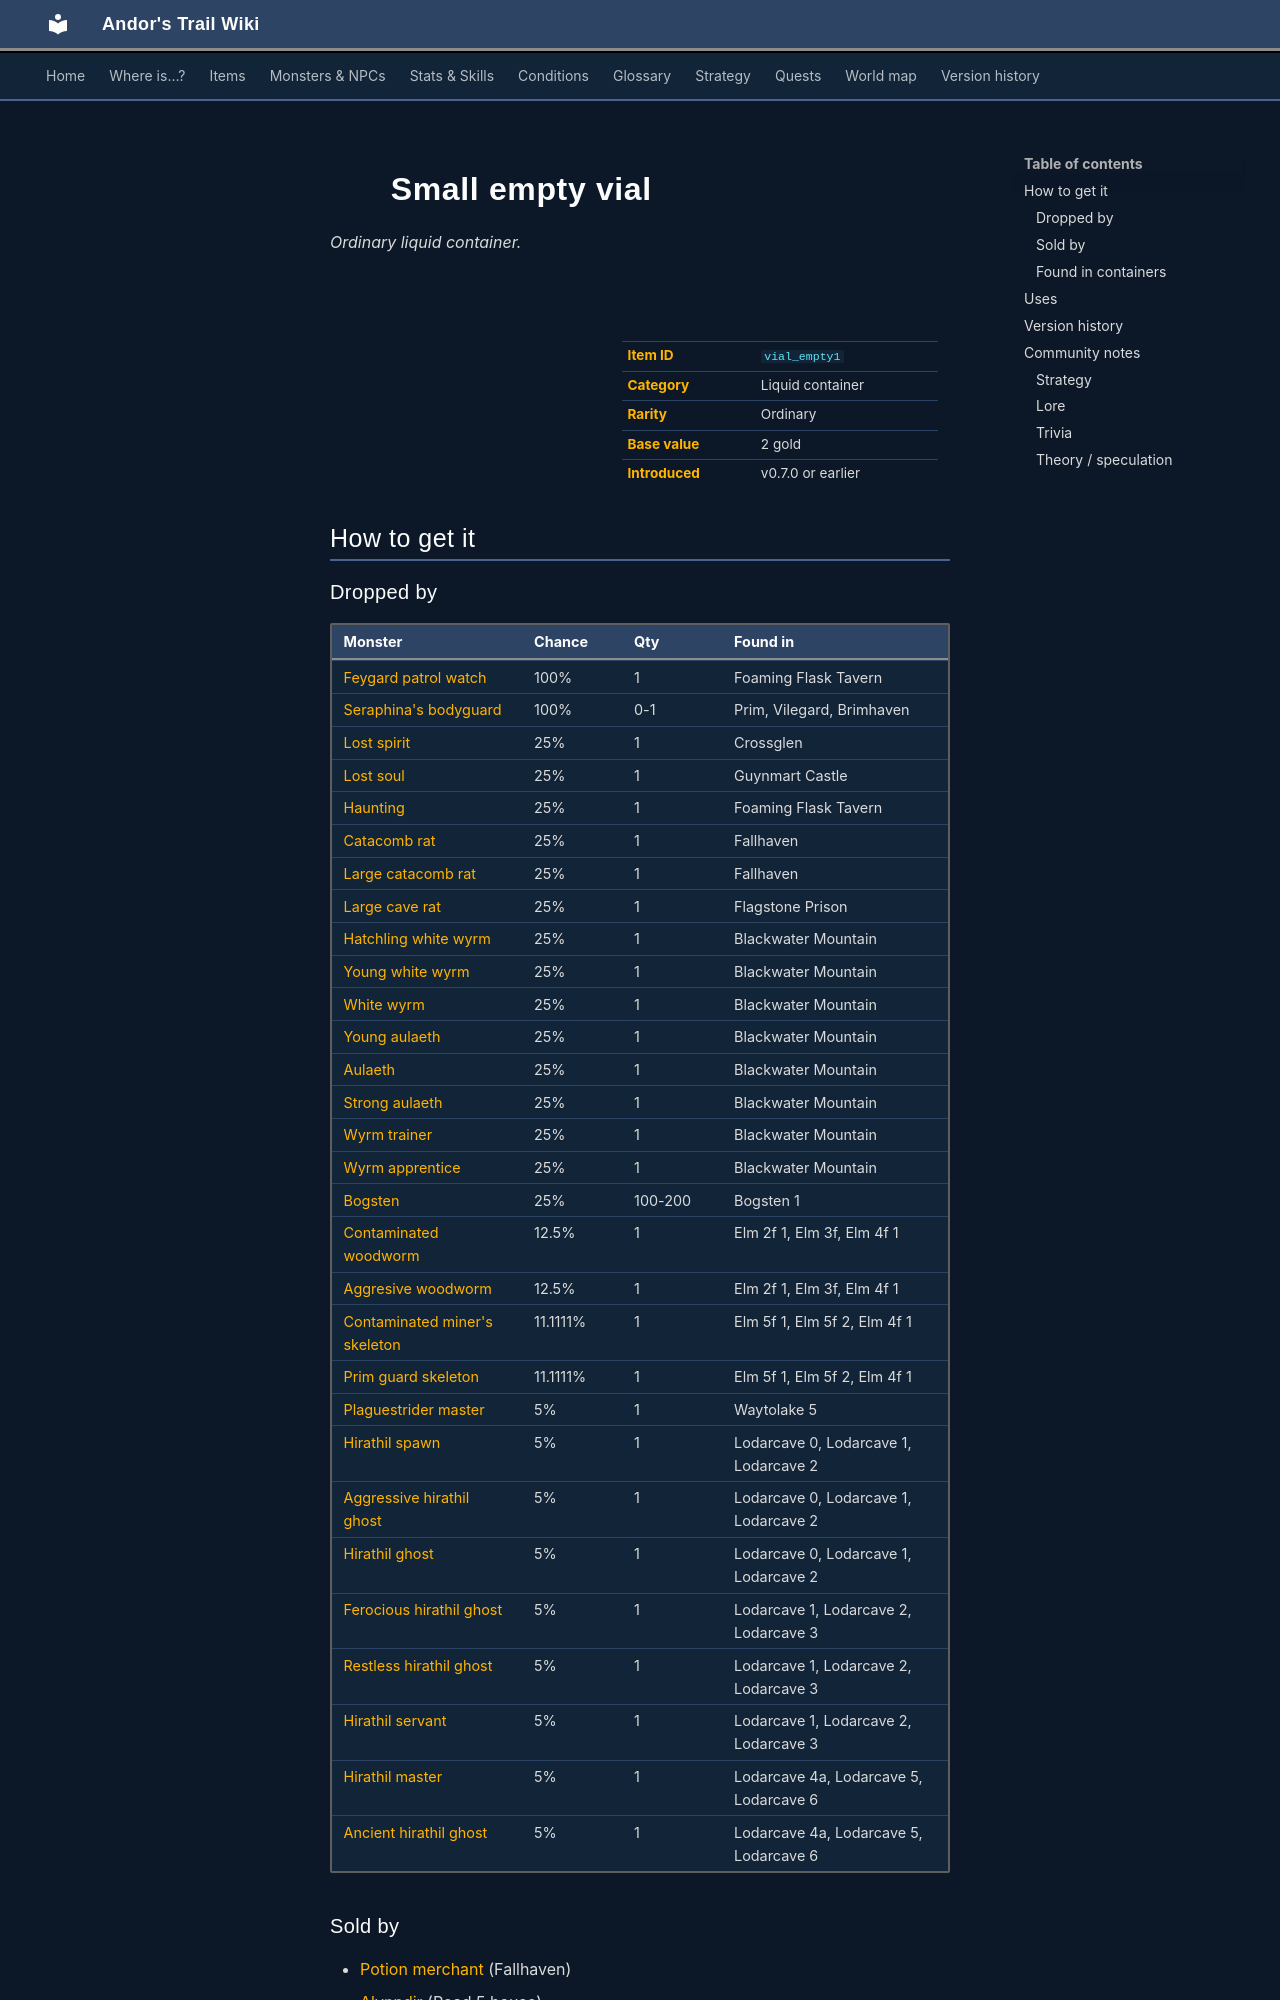

repository: asdfghjkl628/Andor-s-Trail-Wikiiii · page: items/vial_empty1/index.html · generator: mkdocs

---
description: "Small empty vial is a ordinary liquid container in Andor's Trail. How to get it: monster drops, shops, containers."
---

# ![](../assets/icons/items/items_consumables_56.png){ .sprite } Small empty vial

*Ordinary liquid container.*

<div class="infobox" markdown>

<p class="ib-img"><img class="sprite" src="../../assets/icons/items/items_consumables_56.png" alt=""></p>

| | |
|---|---|
| **Item ID** | `vial_empty1` |
| **Category** | Liquid container |
| **Rarity** | Ordinary |
| **Base value** | 2 gold |
| **Introduced** | v0.7.0 or earlier |

</div>

## How to get it

### Dropped by

| Monster | Chance | Qty | Found in |
|---|---|---|---|
| [Feygard patrol watch](../monsters/feygard_patrol_watch.md) | 100% | 1 | Foaming Flask Tavern |
| [Seraphina's bodyguard](../monsters/tt_guys.md) | 100% | 0-1 | Prim, Vilegard, Brimhaven |
| [Lost spirit](../monsters/lost_spirit.md) | 25% | 1 | Crossglen |
| [Lost soul](../monsters/lost_soul.md) | 25% | 1 | Guynmart Castle |
| [Haunting](../monsters/haunting.md) | 25% | 1 | Foaming Flask Tavern |
| [Catacomb rat](../monsters/catacomb_rat.md) | 25% | 1 | Fallhaven |
| [Large catacomb rat](../monsters/large_catacomb_rat.md) | 25% | 1 | Fallhaven |
| [Large cave rat](../monsters/large_cave_rat.md) | 25% | 1 | Flagstone Prison |
| [Hatchling white wyrm](../monsters/hatchling_white_wyrm.md) | 25% | 1 | Blackwater Mountain |
| [Young white wyrm](../monsters/young_white_wyrm.md) | 25% | 1 | Blackwater Mountain |
| [White wyrm](../monsters/white_wyrm.md) | 25% | 1 | Blackwater Mountain |
| [Young aulaeth](../monsters/young_aulaeth.md) | 25% | 1 | Blackwater Mountain |
| [Aulaeth](../monsters/aulaeth.md) | 25% | 1 | Blackwater Mountain |
| [Strong aulaeth](../monsters/strong_aulaeth.md) | 25% | 1 | Blackwater Mountain |
| [Wyrm trainer](../monsters/wyrm_trainer.md) | 25% | 1 | Blackwater Mountain |
| [Wyrm apprentice](../monsters/wyrm_apprentice.md) | 25% | 1 | Blackwater Mountain |
| [Bogsten](../monsters/bogsten.md) | 25% | 100-200 | Bogsten 1 |
| [Contaminated woodworm](../monsters/elm_woodworm.md) | 12.5% | 1 | Elm 2f 1, Elm 3f, Elm 4f 1 |
| [Aggresive woodworm](../monsters/elm_woodworm2.md) | 12.5% | 1 | Elm 2f 1, Elm 3f, Elm 4f 1 |
| [Contaminated miner's skeleton](../monsters/elm_miner3.md) | 11.1111% | 1 | Elm 5f 1, Elm 5f 2, Elm 4f 1 |
| [Prim guard skeleton](../monsters/elm_miner4.md) | 11.1111% | 1 | Elm 5f 1, Elm 5f 2, Elm 4f 1 |
| [Plaguestrider master](../monsters/plaguesp_13.md) | 5% | 1 | Waytolake 5 |
| [Hirathil spawn](../monsters/hirathil0.md) | 5% | 1 | Lodarcave 0, Lodarcave 1, Lodarcave 2 |
| [Aggressive hirathil ghost](../monsters/hirathil1.md) | 5% | 1 | Lodarcave 0, Lodarcave 1, Lodarcave 2 |
| [Hirathil ghost](../monsters/hirathil2.md) | 5% | 1 | Lodarcave 0, Lodarcave 1, Lodarcave 2 |
| [Ferocious hirathil ghost](../monsters/hirathil3.md) | 5% | 1 | Lodarcave 1, Lodarcave 2, Lodarcave 3 |
| [Restless hirathil ghost](../monsters/hirathil4.md) | 5% | 1 | Lodarcave 1, Lodarcave 2, Lodarcave 3 |
| [Hirathil servant](../monsters/hirathil5.md) | 5% | 1 | Lodarcave 1, Lodarcave 2, Lodarcave 3 |
| [Hirathil master](../monsters/hirathil6.md) | 5% | 1 | Lodarcave 4a, Lodarcave 5, Lodarcave 6 |
| [Ancient hirathil ghost](../monsters/hirathil7.md) | 5% | 1 | Lodarcave 4a, Lodarcave 5, Lodarcave 6 |

### Sold by

- [Potion merchant](../monsters/potion_merchant.md) (Fallhaven)
- [Alynndir](../monsters/alynndir.md) (Road 5 house)

### Found in containers

- [Wild 16 cave](../maps/wild16_cave.md#container-0) (container 1, 100%), Flagstone Prison


<p class="verified">Verified against v0.8.18 item, loot, map and dialogue data.</p>
